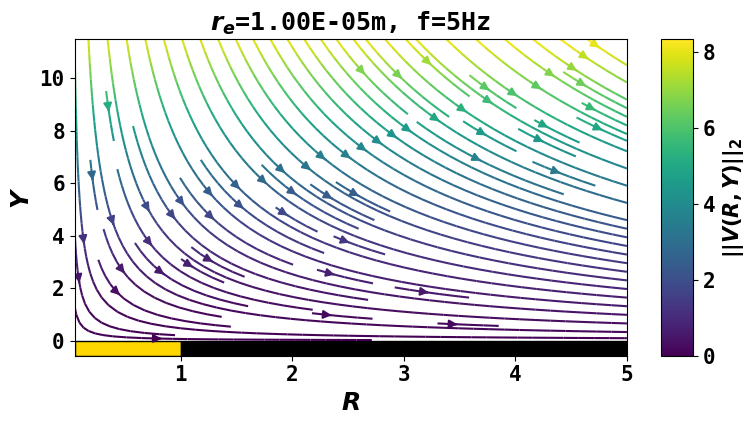
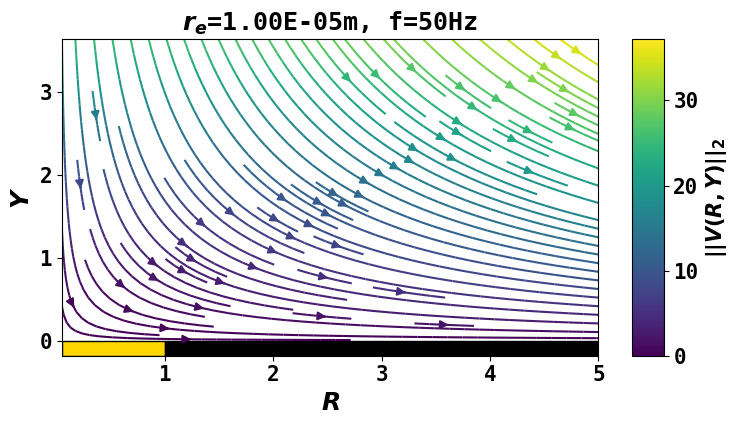
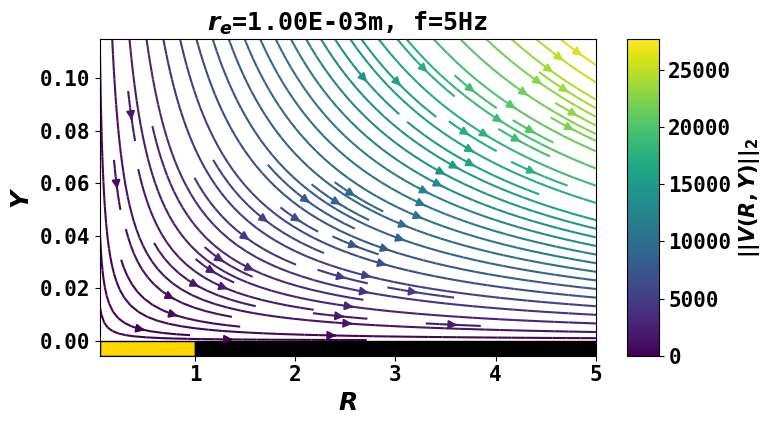

The matplotlib source for these figures, in order: (Note: this script raises an exception after producing the figures.)
import numpy as np 
import os
from matplotlib import pyplot as plt
from matplotlib.patches import Rectangle
from matplotlib import cm
from matplotlib.colors import Normalize
colors = cm.tab10(np.linspace(0,1,9))



NO_FLUX_BND = False  # This is a boolean variable for no_flux or fixed boundary condition. The fixed boundary condition is a condition provided by Levich approximation. 
RADIALDIFFUSION=True



linewidth = 4
fontsize = 15

font = {'family' : 'monospace',
        'weight' : 'bold',
        'size'   : fontsize }
plt.rc('font', **font)  # pass in the font dict as kwargs




def plot(Tsim=0,freq=1.0,R0=0.05,r1=1e-5,n_correction_terms = 2,saving_directory="./Figures"):
    """
    r1, Radius of Disk Electrode, m
    The length of the gap is simply r2-r1, m
    freq: Rotational Speed, in Hz
    R0: The dimensionless starting point of simulation in the R-direction
    r1: radius of disk electrode, m
    """

    if not os.path.exists(saving_directory):
        os.mkdir(saving_directory)

    # Dimensional Diffusion coefficient


    omega = freq * np.pi*2 # Rotational freq
    nu = 1e-6 #s^-1 kinematic viscosity
    L =  0.51023*omega**1.5*nu**(-0.5)


    D = 1e-9 # m^2 s^-1, diffusion coefficients 

    scriptL = L * r1**3 / D # The dimensionless form of L


    Sc = nu/D # Schmidt number
    Re = r1**2*omega/nu  # Reynold number

    delta = 1.2865*(D/L)**(1/3) # diffusion layer thickness, m 
    Delta = delta/r1 # dimensionless diffusion layer thickness


    R1 = r1/r1 # R1 is the dimnesionless radius of disk electrode, should always be 1. 

    Tsim = Tsim # MaxT is always zero since this problem is time independnet. 
    Ysim = Delta*4
    Rsim = 5


    fig,ax = plt.subplots(figsize=(8,4.5))

    # Velocity filed Visualization
    num_test_samples=int(2e3)
    TYR_dmn0 = np.zeros((int(num_test_samples**2),3))
    TYR_dmn0[...,0] = 0.0
    Y_flat = np.linspace(0,Ysim,num_test_samples)
    R_flat = np.linspace(R0,Rsim,num_test_samples)
    R,Y = np.meshgrid(R_flat,Y_flat)
    TYR_dmn0[...,1] = Y.flatten()
    TYR_dmn0[...,2] = R.flatten()


    auxY_dmn0 = np.random.rand(int(num_test_samples**2),1) # The convection velocity in the Y direction. 

    f1 = 0.33333/0.51023 * TYR_dmn0[:,1]**1*Re**(0.5)
    f2 = 0.10265/0.51023 * TYR_dmn0[:,1]**2*Re**(1.0)
    f3 = 0.01265/0.51023 * TYR_dmn0[:,1]**3*Re**(1.5)
    f4 = 0.00283/0.51023 * TYR_dmn0[:,1]**4*Re**(2)
    f5 = 0.00179/0.51023 * TYR_dmn0[:,1]**5*Re**(2.5)
    f6 = 0.00045/0.51023 * TYR_dmn0[:,1]**6*Re**(3)

    if n_correction_terms == 0: 
        auxY_dmn0[:,0] = - scriptL * (TYR_dmn0[:,1])**2
    elif n_correction_terms == 1:
        auxY_dmn0[:,0] = - scriptL * (TYR_dmn0[:,1])**2 * (1.0 - f1)
    elif n_correction_terms == 2:
        auxY_dmn0[:,0] = - scriptL * (TYR_dmn0[:,1])**2 * (1.0 - f1 + f2)
    elif n_correction_terms == 3:
        auxY_dmn0[:,0] = - scriptL * (TYR_dmn0[:,1])**2 * (1.0 - f1 + f2 - f3)
    elif n_correction_terms == 4:
        auxY_dmn0[:,0] = - scriptL * (TYR_dmn0[:,1])**2 * (1.0 - f1 + f2 - f3 - f4)
    elif n_correction_terms == 5:
        auxY_dmn0[:,0] = - scriptL * (TYR_dmn0[:,1])**2 * (1.0 - f1 + f2 - f3 - f4 + f5)
    elif n_correction_terms == 6:
        auxY_dmn0[:,0] = - scriptL * (TYR_dmn0[:,1])**2 * (1.0 - f1 + f2 - f3 - f4 + f5 - f6)
    else:
        raise ValueError 

    auxR_dmn0 =  np.random.rand(int(num_test_samples**2),1) # The convection velocity in the R direction. 

    g1 = 0.50000/0.51023 * TYR_dmn0[:,1]**1*Re**(0.5)
    g2 = 0.20533/0.51023 * TYR_dmn0[:,1]**2*Re**(1.0)
    g3 = 0.03060/0.51023 * TYR_dmn0[:,1]**3*Re**(1.5)
    g4 = 0.00850/0.51023 * TYR_dmn0[:,1]**4*Re**(2.0)
    g5 = 0.00628/0.51023 * TYR_dmn0[:,1]**5*Re**(2.5)
    g6 = 0.00180/0.51023 * TYR_dmn0[:,1]**6*Re**(3.0)

    if n_correction_terms == 0:
        auxR_dmn0[:,0] = scriptL * TYR_dmn0[:,2] * TYR_dmn0[:,1] * (1.0)
    elif n_correction_terms == 1:
        auxR_dmn0[:,0] = scriptL * TYR_dmn0[:,2] * TYR_dmn0[:,1] * (1.0 - g1)
    elif n_correction_terms == 2:
        auxR_dmn0[:,0] = scriptL * TYR_dmn0[:,2] * TYR_dmn0[:,1] * (1.0 - g1 + g2)
    elif n_correction_terms == 3:
        auxR_dmn0[:,0] = scriptL * TYR_dmn0[:,2] * TYR_dmn0[:,1] * (1.0 - g1 + g2 - g3)
    elif n_correction_terms == 4:
        auxR_dmn0[:,0] = scriptL * TYR_dmn0[:,2] * TYR_dmn0[:,1] * (1.0 - g1 + g2 - g3 - g4)
    elif n_correction_terms == 5:
        auxR_dmn0[:,0] = scriptL * TYR_dmn0[:,2] * TYR_dmn0[:,1] * (1.0 - g1 + g2 - g3 - g4 + g5)
    elif n_correction_terms == 6:
        auxR_dmn0[:,0] = scriptL * TYR_dmn0[:,2] * TYR_dmn0[:,1] * (1.0 - g1 + g2 - g3 - g4 + g5 - g6)
    else:
        raise ValueError

    auxY_dmn0 = auxY_dmn0.reshape(R.shape)
    auxR_dmn0 = auxR_dmn0.reshape(R.shape)


    print(R.shape,Y.shape, auxR_dmn0.shape, auxY_dmn0.shape)
    velocity_field = np.sqrt(auxR_dmn0**2+auxY_dmn0**2)
    ax.streamplot(R,Y,auxR_dmn0,auxY_dmn0,density=1.2,arrowsize=1.2,color=velocity_field,cmap='viridis')

    cbar = plt.colorbar(cm.ScalarMappable(norm=Normalize(vmin=np.min(velocity_field),vmax=np.max(velocity_field)),cmap='viridis'),ax=ax,pad=0.05,aspect=10)
    cbar.set_label(r'$||V(R,Y)||_2$')




    ax.set_ylim(-Ysim*0.05,Ysim)
    ax.add_patch(Rectangle((R0,-Ysim*0.05),(R1-R0),Ysim*0.05,edgecolor='k',facecolor='#FFD700'))
    ax.add_patch(Rectangle((R1,-Ysim*0.05),(Rsim-R1),Ysim*0.05,edgecolor='k',facecolor='k'))


    ax.set_xlabel('$R$',fontsize='large',fontweight='bold')
    ax.set_ylabel('$Y$',fontsize='large',fontweight='bold')


    ax.set_title(f'$r_e$={r1:.2E}m, f={freq:.0f}Hz',fontsize='large',fontweight='bold')




    fig.tight_layout()

    fig.savefig(f'Velocity Field re = {r1:.2E} f={freq:.0f}Hz.png',dpi=250,bbox_inches='tight')

if __name__ == "__main__":
    plot(freq=5,r1=1e-5)
    plot(freq=50,r1=1e-5)
    plot(freq=5,r1=1e-3)
    plot(freq=50,r1=1e-3)